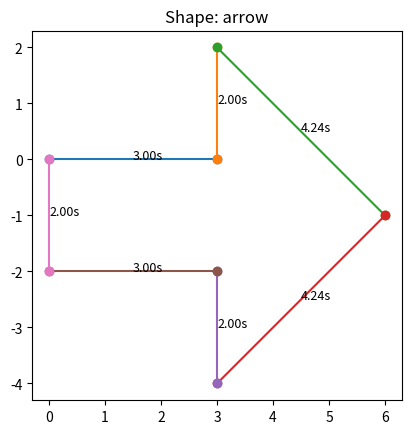
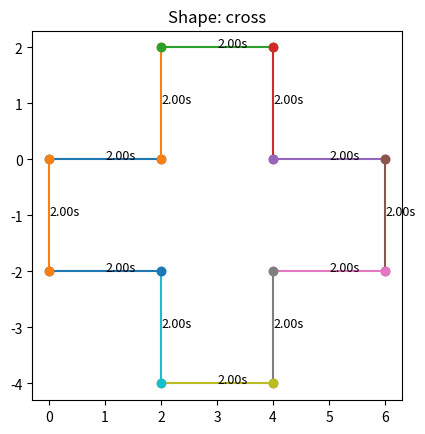
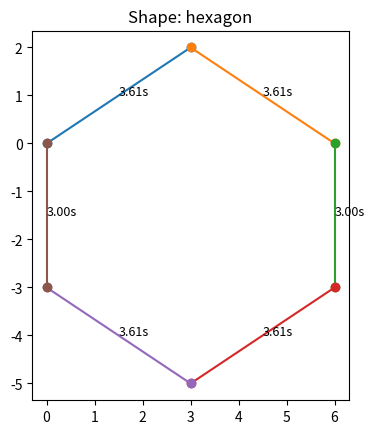
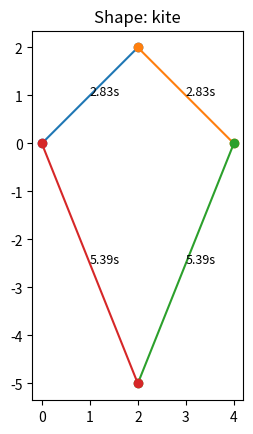
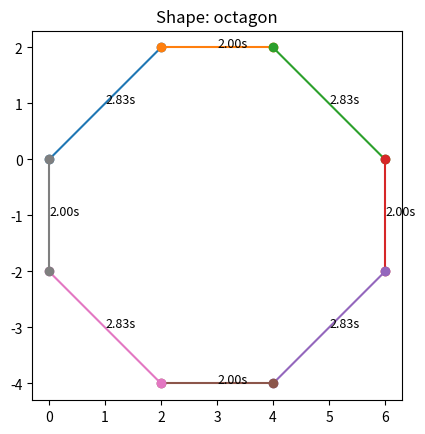
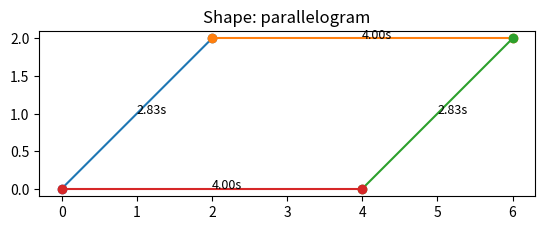
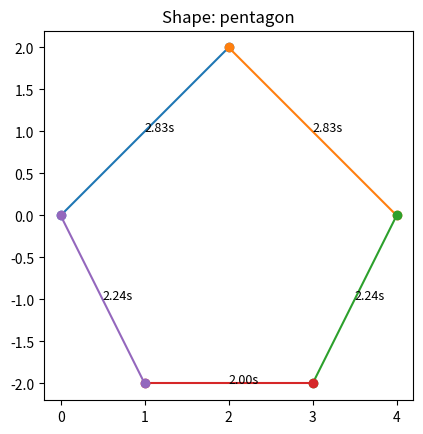
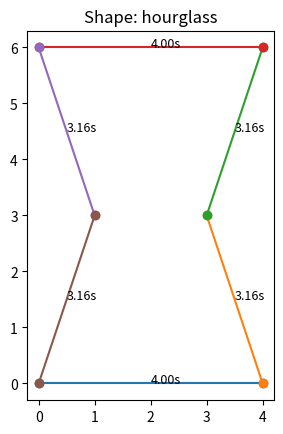
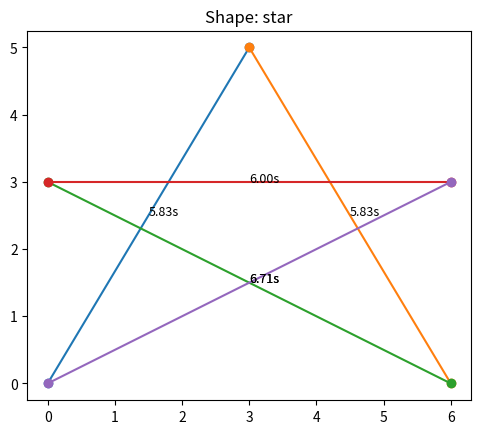
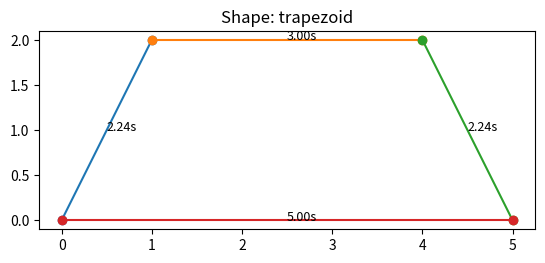
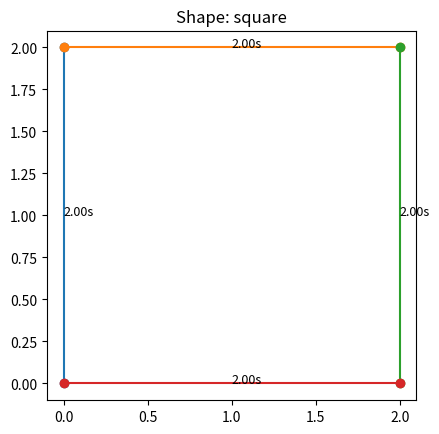
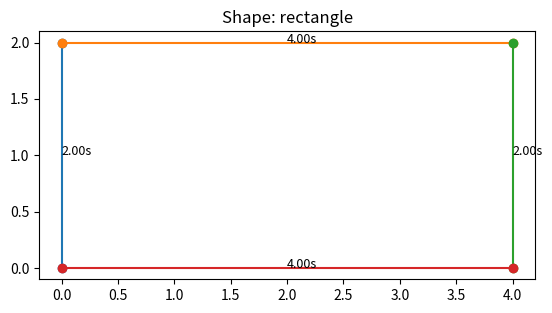
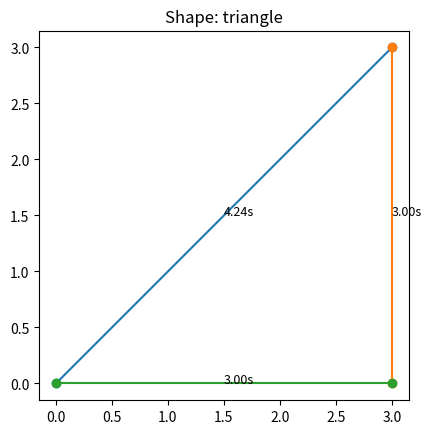
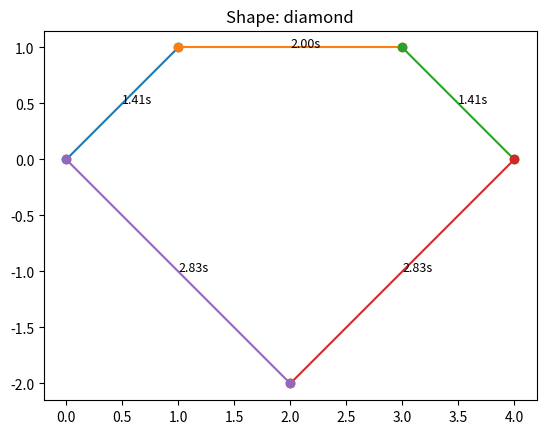
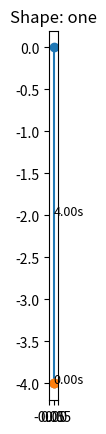
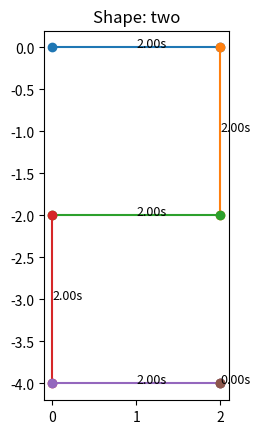

Recreate these plots in Python, in order.
import matplotlib.pyplot as plt
import numpy as np

# Define shapes with vertices
shapes = {
    'arrow': [(0, 0), (3, 0), (3, 2), (6, -1), (3, -4), (3, -2), (0, -2)],
    'cross': [(0, 0), (2, 0), (2, 2), (4, 2), (4, 0), (6, 0), (6, -2), (4, -2), (4, -4), (2, -4), (2, -2), (0, -2)],
    'hexagon': [(0, 0), (3, 2), (6, 0), (6, -3), (3, -5), (0, -3)],
    'kite': [(0, 0), (2, 2), (4, 0), (2, -5)],
    'octagon': [(0, 0), (2, 2), (4, 2), (6, 0), (6, -2), (4, -4), (2, -4), (0, -2)],
    'parallelogram': [(0, 0), (2, 2), (6, 2), (4, 0)],
    'pentagon': [(0, 0), (2, 2), (4, 0), (3, -2), (1, -2)],
    'hourglass': [(0, 0), (4, 0), (3, 3), (4, 6), (0, 6), (1, 3)],
    'star': [(0, 0), (3, 5), (6, 0), (0, 3), (6, 3)],
    'trapezoid': [(0, 0), (1, 2), (4, 2), (5, 0)],
    'square': [(0, 0), (0, 2), (2, 2), (2, 0)],
    'rectangle': [(0, 0), (0, 2), (4, 2), (4, 0)],
    'triangle': [(0, 0), (3, 3), (3, 0)],
    'diamond': [(0, 0), (1, 1), (3, 1), (4, 0), (2, -2)],
    'one': [(0, 0), (0, -4)],
    'two': [(0, 0), (2, 0), (2, -2), (0, -2), (0, -4), (2, -4)],
    'three': [(0, 0), (2, 0), (2, -2), (0, -2), (2, -2), (2, -4), (0, -4)],
    'four': [(0, 0), (0, -2), (2, -2), (2, 0), (2, -4)],
    'five': [(0, 0), (-2, 0), (-2, -2), (0, -2), (0, -4), (-2, -4)],
    'six': [(0, 0), (-2, 0), (-2, -4), (0, -4), (0, -2), (-2, -2)],
    'seven': [(0, 0), (2, 0), (2, -4)],
    'eight': [(0, 0), (-2, 0), (-2, -2), (0, -2), (0, -4), (-2, -4), (-2, -2), (0, -2), (0, 0)],
    'nine': [(0, 0), (-2, 0), (-2, -2), (0, -2), (0, 0), (0, -4), (-2, -4)],
    'c': [(0, 0), (-2, 0), (-2, -2), (0, -2)],
    'e': [(0, 0), (-2, 0), (-2, -2), (0, -2), (-2, -2), (-2, -4), (0, -4)],
    'j': [(0, 0), (2, 0), (2, -4), (0, -4), (0, -2)],
    'l': [(0, 0), (0, -4), (2, -4)],
    'm': [(0, 0), (0, 2), (2, 2), (2, 0), (2, 2), (4, 2), (4, 0)],
    'n': [(0, 0), (0, 2), (2, 2), (2, 0)],
    'p': [(0, 0), (0, 4), (2, 4), (2, 2), (0, 2)],
    'u': [(0, 0), (0, -2), (2, -2), (2, 0)],
    'r': [(0, 0), (0, 4), (2, 4), (2, 2), (0, 2), (2, 0)],
    'v': [(0, 0), (2, -4), (4, 0)],
    'w': [(0, 0), (0, -4), (2, -2), (4, -4), (4, 0)],
    'z': [(0, 0), (2, 0), (0, -2), (2, -2)]
}

# Function to calculate direction and time
def calculate_direction_and_time(start, end, speed=1):
    dx = end[0] - start[0]
    dy = end[1] - start[1]
    distance = np.sqrt(dx**2 + dy**2)
    time_required = distance / speed
    return '', time_required  # Simplified for visualization

# Function to visualize shapes
def visualize_shapes(shapes, speed=1):
    for shape_name, vertices in shapes.items():
        plt.figure()
        plt.title(f"Shape: {shape_name}")
        
        if shape_name in ['one', 'two', 'three', 'four', 'five', 'six', 'seven', 'eight', 'nine', 
                          'c', 'e', 'j', 'l', 'm', 'n', 'p', 'u', 'r', 'v', 'w', 'z']:
            vertices.append(vertices[-1])  # Add the last vertex again to complete the shape
        else:
            vertices.append(vertices[0])  # Close the shape by returning to the starting point
        
        for i in range(len(vertices) - 1):
            start = vertices[i]
            end = vertices[i + 1]
            direction, time_required = calculate_direction_and_time(start, end, speed)
            
            # Plot the line segment
            plt.plot([start[0], end[0]], [start[1], end[1]], marker='o')
            plt.text((start[0] + end[0]) / 2, (start[1] + end[1]) / 2, f'{time_required:.2f}s', fontsize=9)
        
        plt.gca().set_aspect('equal', adjustable='box')
        plt.show()

# Visualize all shapes
visualize_shapes(shapes)